Run: headless pygame with SDL's dummy video driver; simulated clock (each Clock.tick advances the game by its frame time, no real sleeping); random seed 0; keys injected as events and as key.get_pressed() state; mouse plan: one left click at the window centre at the start of phase 2, then a move to the lower-right quarter at the start of phase 3.
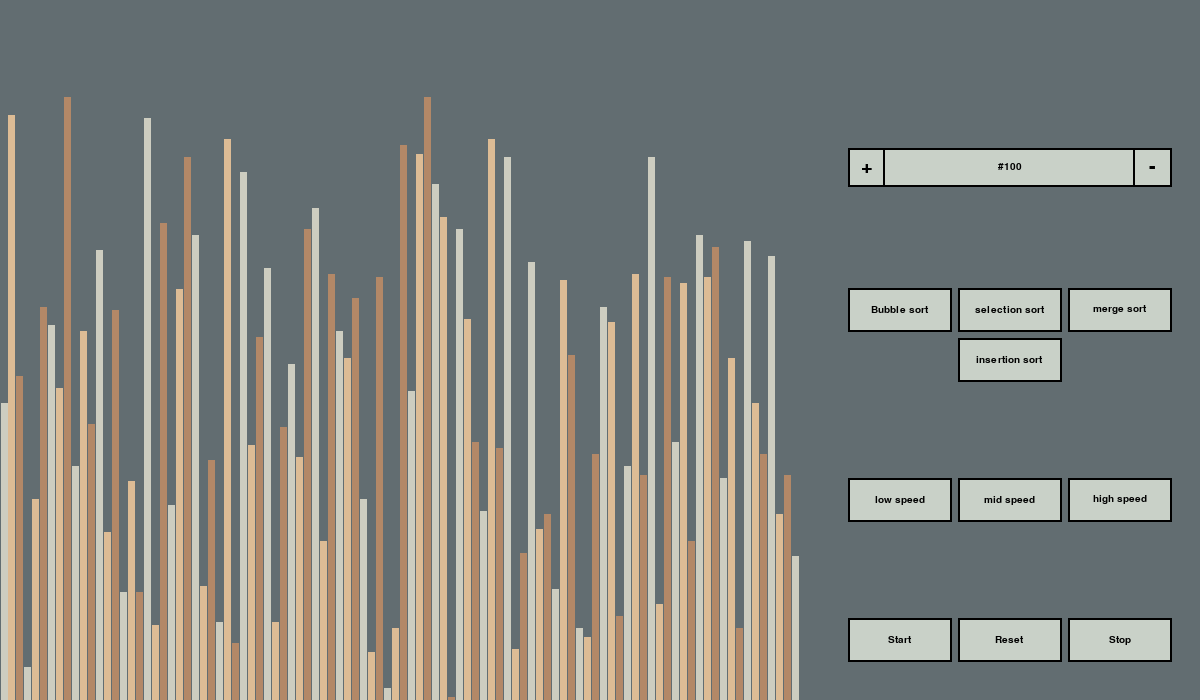
Frame 1 of 4 · flips 1–60 · no input
Frame 2 of 4 · flips 61–180 · clicked the window centre · tapped SPACE, RETURN · held RIGHT (→), D · screen unchanged from frame 1, image omitted
Frame 3 of 4 · flips 181–300 · moved the mouse to the lower-right quarter · held DOWN (↓), S · screen unchanged from frame 2, image omitted
Frame 4 of 4 · flips 301–420 · held LEFT (←), A, UP (↑), W · screen unchanged from frame 3, image omitted

The pygame program that drew these frames:

import random
import pygame

pygame.init()


class Button:
    colours = [(201, 209, 200), (91, 112, 101), (0, 0, 255)]

    def __init__(self, color_idx, x, y, width, height, text='', font_size=15):
        self.color_idx = color_idx
        self.x = x
        self.y = y
        self.width = width
        self.height = height
        self.text = text
        self.font_size = font_size

    def draw(self, win, outline=None):
        # Call this method to draw the button on the screen
        if outline:
            pygame.draw.rect(win, outline, (self.x - 2, self.y - 2, self.width + 4, self.height + 4), 0)

        pygame.draw.rect(win, self.colours[self.color_idx], (self.x, self.y, self.width, self.height), 0)

        if self.text != '':
            font = pygame.font.SysFont('comicsans', self.font_size)
            text = font.render(self.text, True, (0, 0, 0))
            win.blit(text, (
                self.x + (self.width / 2 - text.get_width() / 2), self.y + (self.height / 2 - text.get_height() / 2)))

    def is_over(self, pos):
        # Pos is the mouse position or a tuple of (x,y) coordinates
        return self.x < pos[0] < self.x + self.width and self.y < pos[1] < self.y + self.height

    def update(self, mouse, is_clicked=False, click_speed=False):
        if is_clicked or click_speed:
            self.color_idx = 2
        elif self.is_over(mouse):
            self.color_idx = 1
        else:
            self.color_idx = 0


btn = []


class DrawInformation:
    # colors
    BLACK = 0, 0, 0
    WHITE = 255, 255, 255
    GREEN = 0, 255, 0
    RED = 255, 0, 0
    BACKGROUND_COLOR = (98, 109, 113)
    # BACKGROUND_COLOR = WHITE
    BLOCKS_COLORS = [
        (205, 205, 192),
        (221, 188, 149),
        (179, 136, 103)
    ]

    # Padding
    TOP_PAD = 2
    RIGHT_PAD = 400
    LEFT_PAD = 1
    TOTAL_PAD = LEFT_PAD + RIGHT_PAD

    FONT = pygame.font.SysFont('comicsans', 15)
    LARGE_FONT = pygame.font.SysFont('comicsans', 40)

    lst = []
    min_val = max_val = block_width = block_height = start_x = 0

    def __init__(self, width, height, lst):
        self.width = width
        self.height = height
        self.window = pygame.display.set_mode((width, height))
        pygame.display.set_caption("Sorting Algorithm Visualizer")
        self.set_list(lst)

    def set_list(self, lst):
        self.lst = lst
        self.min_val = min(lst) - 1
        self.max_val = max(lst)
        self.block_width = (self.width - self.TOTAL_PAD) / len(lst)
        self.block_height = (self.height - self.TOP_PAD) // (self.max_val - self.min_val)
        self.start_x = self.LEFT_PAD


def generate_lst(n, min_val, max_val):
    lst = []
    for i in range(n):
        lst.append(random.randint(min_val, max_val))
    return lst


def draw(info):
    info.window.fill(info.BACKGROUND_COLOR)
    draw_lst(info)
    pygame.display.update()


def draw_lst(info, colour_position={}, clear=False):
    if clear:
        info.window.fill(info.BACKGROUND_COLOR)
    for i, num in enumerate(info.lst):
        x = info.start_x + i * info.block_width
        y = info.height - (num - info.min_val) * info.block_height
        colour = info.BLOCKS_COLORS[i % 3]
        if i in colour_position:
            colour = colour_position[i]
        pygame.draw.rect(info.window, colour, (x, y, info.block_width, info.height))
    for i in btn:
        i.draw(info.window, info.BLACK)
    if clear:
        pygame.display.update()


def bubble_sort(info):
    lst = info.lst
    for i in range(len(lst) - 1):
        for j in range(len(lst) - 1 - i):
            if lst[j] > lst[j + 1]:
                lst[j], lst[j + 1] = lst[j + 1], lst[j]
                draw_lst(info, {j: info.GREEN, j + 1: info.RED}, True)
                yield True
    return lst


def insertion_sort(draw_info):
    lst = draw_info.lst
    for i in range(1, len(lst)):
        current = lst[i]
        while True:
            ascending_sort = i > 0 and lst[i - 1] > current
            if not ascending_sort:
                break

            lst[i] = lst[i - 1]
            i = i - 1
            lst[i] = current
            draw_lst(draw_info, {i - 1: draw_info.GREEN, i: draw_info.RED}, True)
            yield True

    return lst


def merge_sort(info):
    for i in merge_sort_yield(info.lst):
        info.set_list(i)
        yield True
        draw_lst(info, {}, True)


def merge_sort_yield(arr):
    def merge_sort_rec(start, end):
        if end - start > 1:
            middle = (start + end) // 2
            yield from merge_sort_rec(start, middle)
            yield from merge_sort_rec(middle, end)
            left = arr[start:middle]
            right = arr[middle:end]
            a = 0
            b = 0
            c = start
            while a < len(left) and b < len(right):
                if left[a] < right[b]:
                    arr[c] = left[a]
                    a += 1
                else:
                    arr[c] = right[b]
                    b += 1
                c += 1

            while a < len(left):
                arr[c] = left[a]
                a += 1
                c += 1

            while b < len(right):
                arr[c] = right[b]
                b += 1
                c += 1
            yield arr

    yield from merge_sort_rec(0, len(arr))  # call inner function with start/end arguments


def selection_sort(info):
    lst = info.lst

    for i in range(len(lst)):
        min_idx = i
        for j in range(i + 1, len(lst)):
            if lst[min_idx] > lst[j]:
                min_idx = j
        lst[i], lst[min_idx] = lst[min_idx], lst[i]
        draw_lst(info, {i: info.GREEN, min_idx: info.RED}, True)
        yield True


def main():
    run = True
    global btn
    clock = pygame.time.Clock()
    n = 100
    min_val = 0
    max_val = 200
    lst = generate_lst(n, min_val, max_val)
    info = DrawInformation(1200, 700, lst)
    start_x = 850
    start_y = 150
    increase_btn = Button(0, start_x, start_y, 35, 35, "+", 30)
    num_btn = Button(0, increase_btn.x + increase_btn.width, increase_btn.y, 250, 35, "#100")
    decrease_btn = Button(0, num_btn.x + num_btn.width, increase_btn.y, 35, 35, "-", 30)

    bubble_sort_btn = Button(0, start_x, increase_btn.y + 140, 100, 40, "Bubble sort")
    selection_sort_btn = Button(0, bubble_sort_btn.x + bubble_sort_btn.width + 10, bubble_sort_btn.y, 100, 40,
                                "selection sort")
    merge_sort_btn = Button(0, selection_sort_btn.x + selection_sort_btn.width + 10, bubble_sort_btn.y, 100,
                            40,
                            "merge sort")
    insertion_sort_btn = Button(0, selection_sort_btn.x, selection_sort_btn.y + 50, 100, 40, "insertion sort")

    low_btn = Button(0, 850, insertion_sort_btn.y + 140, 100, 40, "low speed")
    mid_btn = Button(0, low_btn.x + low_btn.width + 10, low_btn.y, low_btn.width, low_btn.height, "mid speed")
    high_btn = Button(0, mid_btn.x + mid_btn.width + 10, low_btn.y, mid_btn.width, mid_btn.height,
                      "high speed")

    start_btn = Button(0, start_x, low_btn.y + 140, 100, 40, "Start")
    reset_btn = Button(0, start_btn.x + start_btn.width + 10, start_btn.y, 100, 40, "Reset")
    stop_btn = Button(0, reset_btn.x + reset_btn.width + 10, start_btn.y, 100, 40, "Stop")

    global btn

    btn = [bubble_sort_btn, selection_sort_btn, merge_sort_btn, insertion_sort_btn, low_btn, mid_btn, high_btn,
           start_btn, reset_btn, stop_btn, increase_btn, num_btn, decrease_btn]
    start = False
    sorting_algorithm = None
    sorting_algorithm_generator = None
    speed = 60
    click_sort = click_speed = -1
    while run:
        clock.tick(speed)
        if start:
            try:
                next(sorting_algorithm_generator)
            except StopIteration:
                start = False
        else:
            draw(info)
        for event in pygame.event.get():
            mouse_pos = pygame.mouse.get_pos()
            if event.type == pygame.QUIT:
                run = False
            if event.type == pygame.MOUSEBUTTONDOWN:
                if start_btn.is_over(mouse_pos):
                    if sorting_algorithm is not None:
                        sorting_algorithm_generator = sorting_algorithm(info)
                        start = True
                elif stop_btn.is_over(mouse_pos):
                    start = False
                elif bubble_sort_btn.is_over(mouse_pos):
                    if start:
                        start = False
                    sorting_algorithm = bubble_sort
                    click_sort = 0
                elif selection_sort_btn.is_over(mouse_pos):
                    if start:
                        start = False
                    sorting_algorithm = selection_sort
                    click_sort = 1
                elif merge_sort_btn.is_over(mouse_pos):
                    if start:
                        start = False
                    sorting_algorithm = merge_sort
                    click_sort = 2
                elif insertion_sort_btn.is_over(mouse_pos):
                    if start:
                        start = False
                    sorting_algorithm = insertion_sort
                    click_sort = 3
                elif reset_btn.is_over(mouse_pos):
                    start = False
                    info.set_list(generate_lst(n, min_val, max_val))
                elif decrease_btn.is_over(mouse_pos):
                    start = False
                    if n > 50:
                        n -= 50
                        info.set_list(generate_lst(n, min_val, max_val))
                        num_btn.text = "#" + str(n)
                elif increase_btn.is_over(mouse_pos):
                    start = False
                    if n < 750:
                        n += 50
                        info.set_list(generate_lst(n, min_val, max_val))
                        num_btn.text = "#" + str(n)
                elif low_btn.is_over(mouse_pos):
                    start = False
                    click_speed = 4
                    speed = 10
                elif mid_btn.is_over(mouse_pos):
                    start = False
                    click_speed = 5
                    speed = 60
                elif high_btn.is_over(mouse_pos):
                    start = False
                    click_speed = 6
                    speed = 1000

            for i, val in enumerate(btn):
                if val != num_btn:
                    val.update(mouse_pos, (i == click_sort), (i == click_speed))
            pygame.display.update()

    pygame.quit()


if __name__ == "__main__":
    main()
